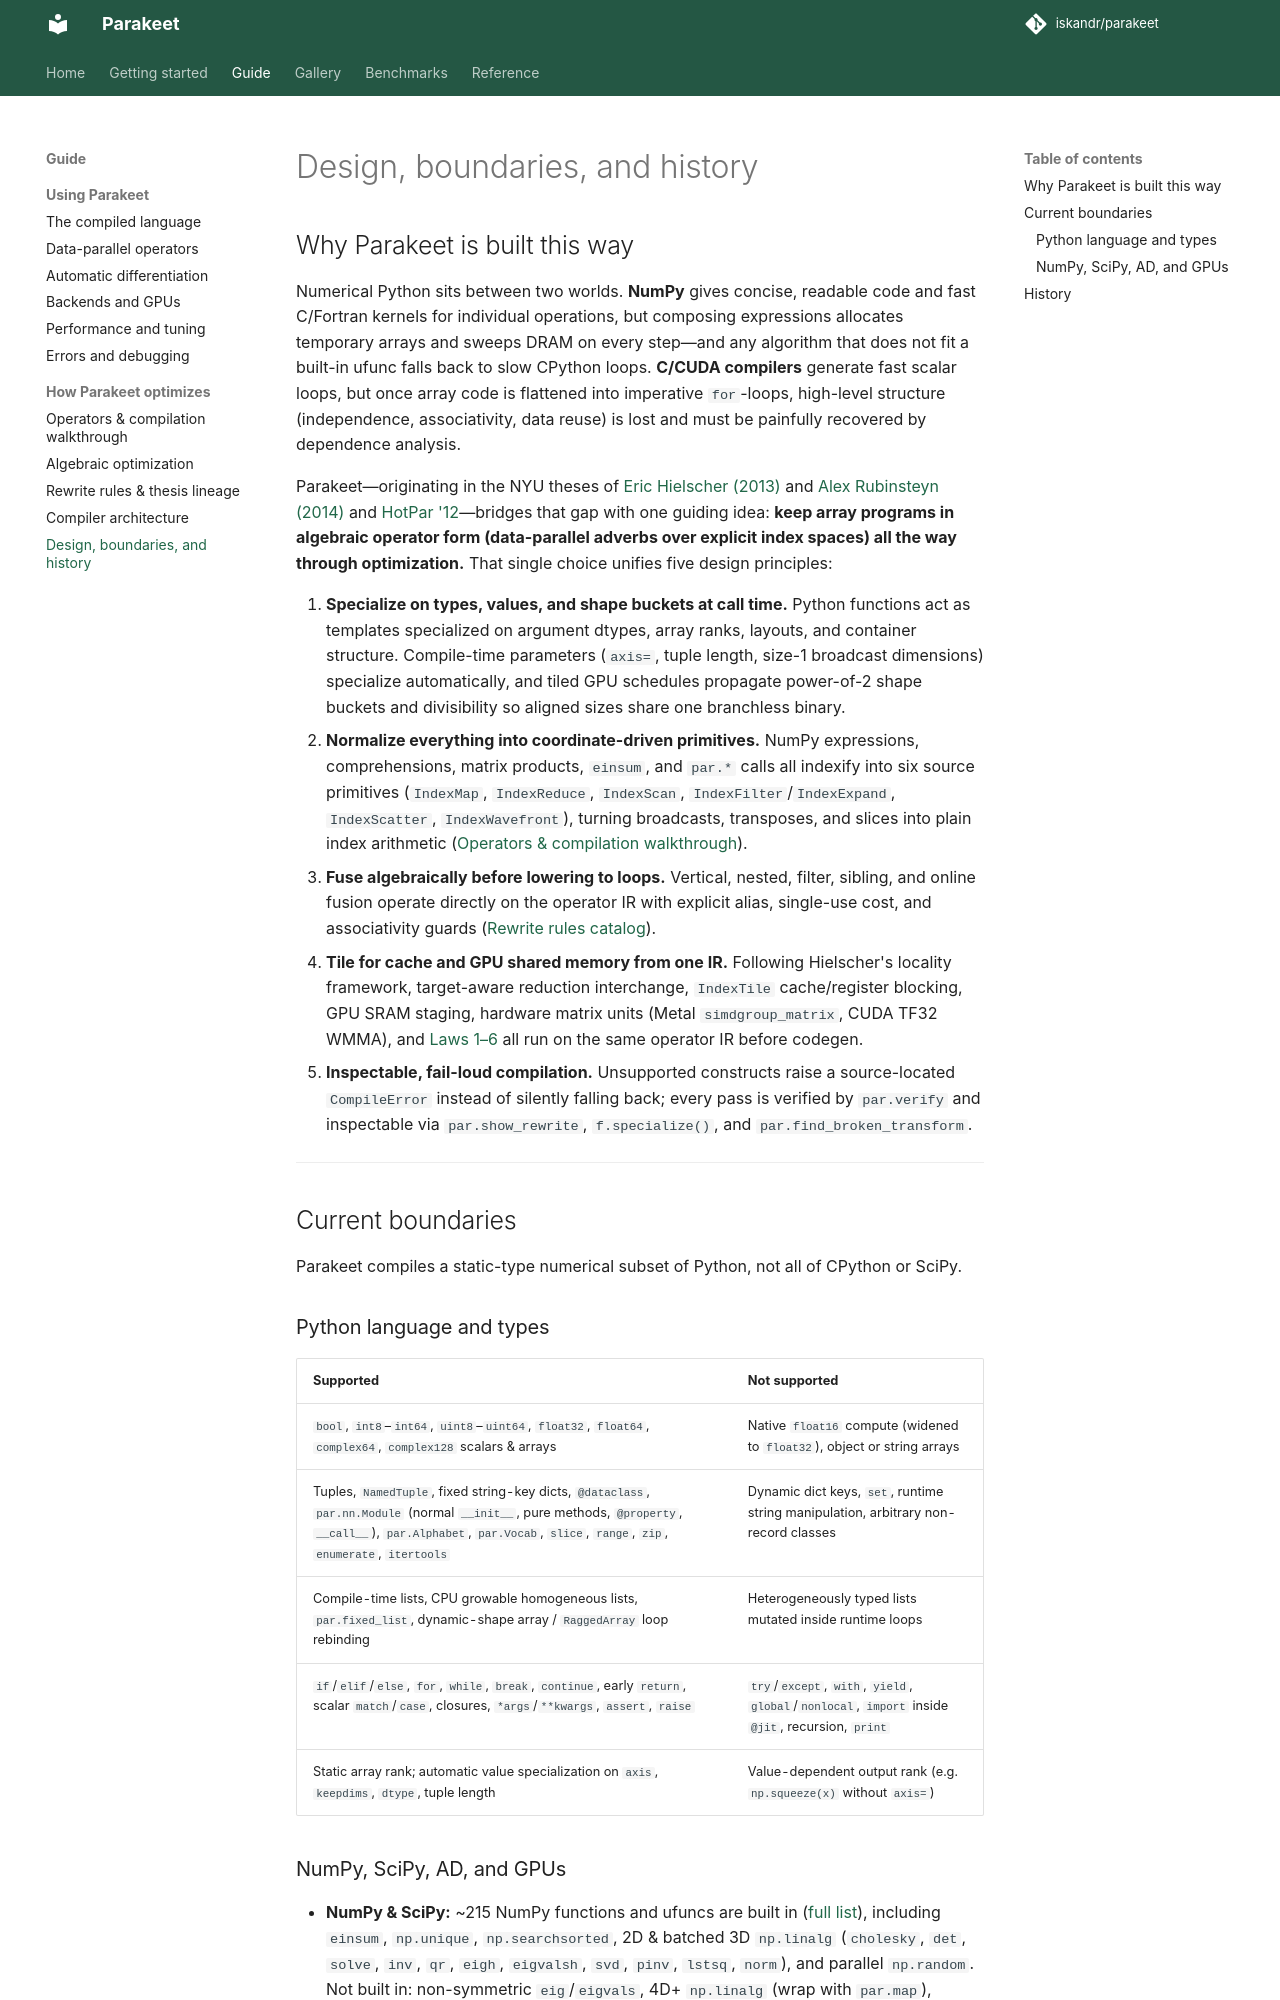

repository: iskandr/parakeet · page: philosophy/index.html · generator: mkdocs

# Design, boundaries, and history

## Why Parakeet is built this way

Numerical Python sits between two worlds. **NumPy** gives concise, readable
code and fast C/Fortran kernels for individual operations, but composing
expressions allocates temporary arrays and sweeps DRAM on every step—and any
algorithm that does not fit a built-in ufunc falls back to slow CPython loops.
**C/CUDA compilers** generate fast scalar loops, but once array code is
flattened into imperative `for`-loops, high-level structure (independence,
associativity, data reuse) is lost and must be painfully recovered by
dependence analysis.

Parakeet—originating in the NYU theses of
[Eric Hielscher (2013)](https://cs.nyu.edu/media/publications/eric_h.pdf) and
[Alex Rubinsteyn (2014)](https://cs.nyu.edu/media/publications/rubinsteyn_alex.pdf)
and [HotPar '12](https://www.usenix.org/conference/hotpar12/workshop-program/presentation/rubinsteyn)—bridges
that gap with one guiding idea: **keep array programs in algebraic operator
form (data-parallel adverbs over explicit index spaces) all the way through
optimization.** That single choice unifies five design principles:

1. **Specialize on types, values, and shape buckets at call time.** Python
   functions act as templates specialized on argument dtypes, array ranks,
   layouts, and container structure. Compile-time parameters (`axis=`, tuple
   length, size-1 broadcast dimensions) specialize automatically, and tiled GPU
   schedules propagate power-of-2 shape buckets and divisibility so aligned
   sizes share one branchless binary.
2. **Normalize everything into coordinate-driven primitives.** NumPy
   expressions, comprehensions, matrix products, `einsum`, and `par.*` calls
   all indexify into six source primitives (`IndexMap`, `IndexReduce`,
   `IndexScan`, `IndexFilter`/`IndexExpand`, `IndexScatter`, `IndexWavefront`),
   turning broadcasts, transposes, and slices into plain index arithmetic
   ([Operators & compilation walkthrough](primitives.md)).
3. **Fuse algebraically before lowering to loops.** Vertical, nested, filter,
   sibling, and online fusion operate directly on the operator IR with explicit
   alias, single-use cost, and associativity guards
   ([Rewrite rules catalog](rewrites.md)).
4. **Tile for cache and GPU shared memory from one IR.** Following Hielscher's
   locality framework, target-aware reduction interchange, `IndexTile`
   cache/register blocking, GPU SRAM staging, hardware matrix units (Metal
   `simdgroup_matrix`, CUDA TF32 WMMA), and [Laws 1–6](algebra.md) all run on
   the same operator IR before codegen.
5. **Inspectable, fail-loud compilation.** Unsupported constructs raise a
   source-located `CompileError` instead of silently falling back; every pass
   is verified by `par.verify` and inspectable via `par.show_rewrite`,
   `f.specialize()`, and `par.find_broken_transform`.

---

## Current boundaries

Parakeet compiles a static-type numerical subset of Python, not all of CPython
or SciPy.

### Python language and types

| Supported | Not supported |
|---|---|
| `bool`, `int8`–`int64`, `uint8`–`uint64`, `float32`, `float64`, `complex64`, `complex128` scalars & arrays | Native `float16` compute (widened to `float32`), object or string arrays |
| Tuples, `NamedTuple`, fixed string-key dicts, `@dataclass`, `par.nn.Module` (normal `__init__`, pure methods, `@property`, `__call__`), `par.Alphabet`, `par.Vocab`, `slice`, `range`, `zip`, `enumerate`, `itertools` | Dynamic dict keys, `set`, runtime string manipulation, arbitrary non-record classes |
| Compile-time lists, CPU growable homogeneous lists, `par.fixed_list`, dynamic-shape array / `RaggedArray` loop rebinding | Heterogeneously typed lists mutated inside runtime loops |
| `if`/`elif`/`else`, `for`, `while`, `break`, `continue`, early `return`, scalar `match`/`case`, closures, `*args`/`**kwargs`, `assert`, `raise` | `try`/`except`, `with`, `yield`, `global`/`nonlocal`, `import` inside `@jit`, recursion, `print` |
| Static array rank; automatic value specialization on `axis`, `keepdims`, `dtype`, tuple length | Value-dependent output rank (e.g. `np.squeeze(x)` without `axis=`) |
